Dataset: data (GitHub, LUMIERE05/ANN-dog_and_cat_classifier). Classes: cats without background, dogs without background.

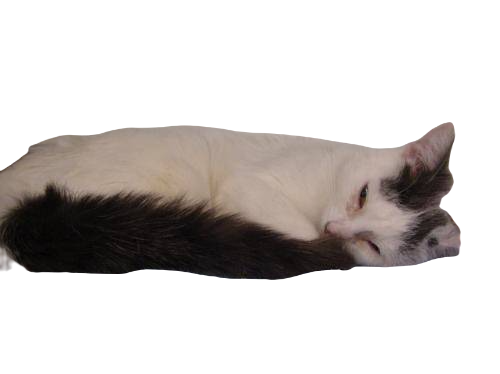
Label: cats without background

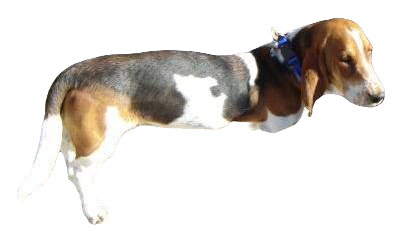
Label: dogs without background

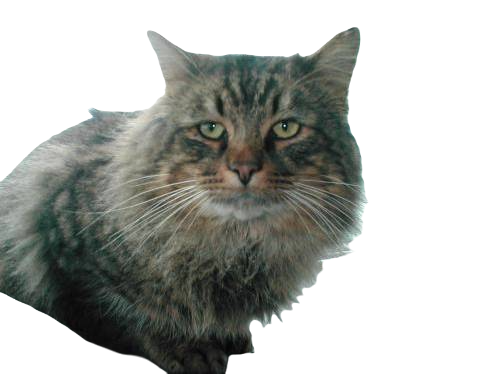
Label: cats without background

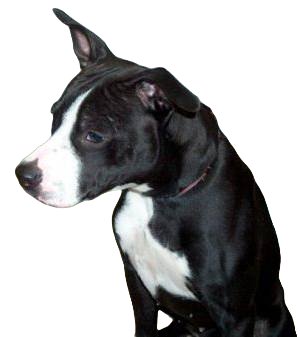
Label: dogs without background

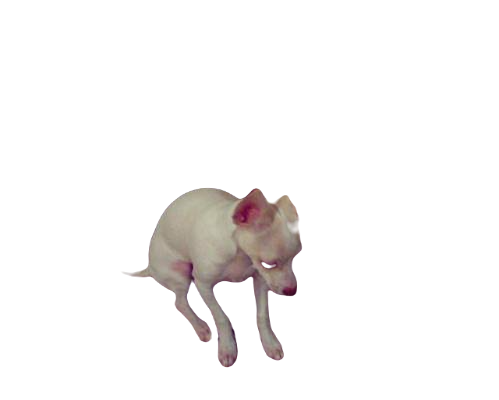
Label: dogs without background

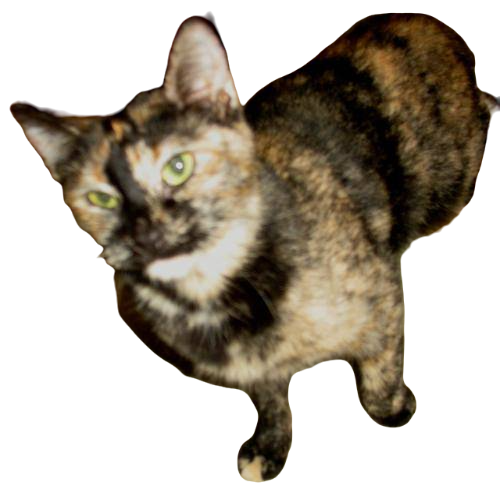
Label: cats without background
